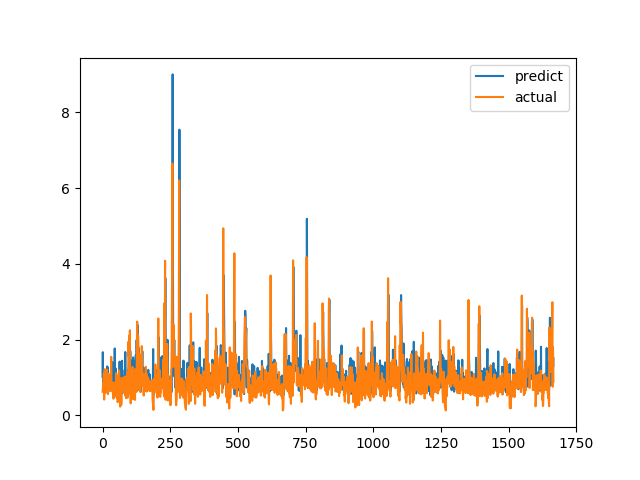

The table this chart was drawn from, first rows:
predict, actual
1.02, 0.6238
1.669, 0.6915
0.9229, 0.8558
0.8505, 0.7094
0.9029, 1.015
1.102, 1.116
1.03, 0.4183
0.7325, 1.002
0.7827, 1.219
1.137, 1.143
1.163, 0.6528
0.8557, 0.6747
0.631, 0.601
0.7252, 0.6695
0.6926, 0.6538
0.7727, 0.7814
1.162, 1.206
1.294, 0.8469
0.9462, 0.8286
1.181, 0.6482
1.264, 0.5624
0.6669, 0.7183
0.813, 1.1
0.8595, 0.9542
0.8288, 0.729
0.7273, 0.6694
0.7956, 0.8631
0.7846, 0.6465
0.7182, 0.8223
0.7289, 0.9236
0.916, 0.8301
0.8249, 1.067
1.107, 1.546
0.8038, 0.6827
1.037, 0.6386
0.7036, 0.6464
1.41, 0.6881
1.031, 0.7274
1.172, 0.65
0.7219, 0.8694
1.09, 0.4409
0.8383, 0.4519
1.049, 0.7575
1.193, 0.4952
0.7961, 0.6851
1.768, 0.7244
0.6706, 0.8654
0.6097, 0.74
1.242, 0.8071
1.161, 0.8204
0.7199, 1.114
0.8192, 1.109
0.9935, 0.4751
0.9952, 1.039
0.7264, 0.9458
0.8608, 0.7878
0.8869, 0.3505
0.659, 0.9368
0.9381, 0.9868
0.8022, 0.647
... 1,607 more rows
